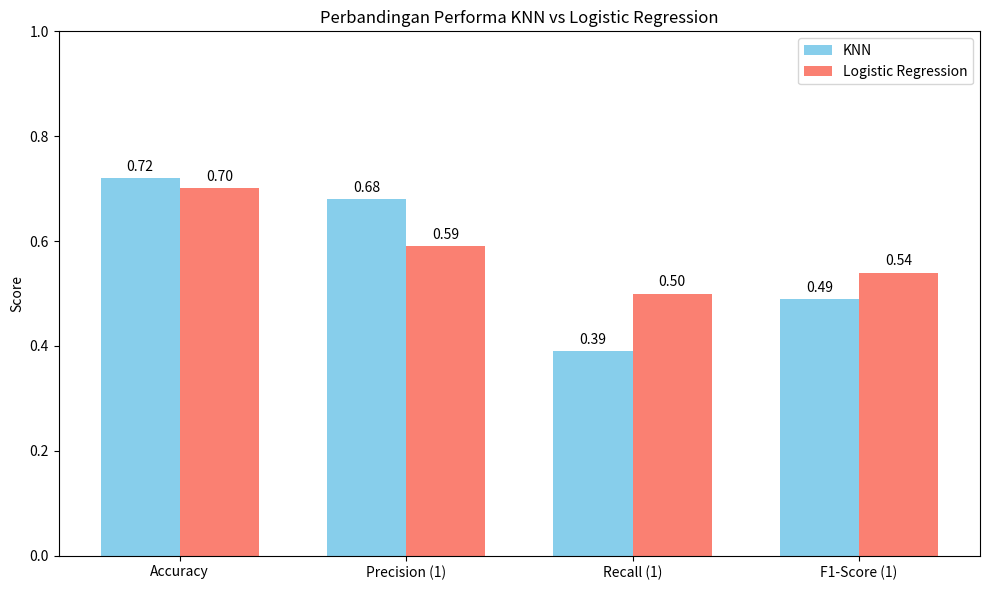

This figure's Python source:
import matplotlib.pyplot as plt
import numpy as np

metrics = ['Accuracy', 'Precision (1)', 'Recall (1)', 'F1-Score (1)']

knn_values = [0.72, 0.68, 0.39, 0.49]

logreg_values = [0.701, 0.59, 0.50, 0.54]

x = np.arange(len(metrics)) 
width = 0.35 

fig, ax = plt.subplots(figsize=(10, 6))
bars1 = ax.bar(x - width/2, knn_values, width, label='KNN', color='skyblue')
bars2 = ax.bar(x + width/2, logreg_values, width, label='Logistic Regression', color='salmon')

ax.set_ylabel('Score')
ax.set_title('Perbandingan Performa KNN vs Logistic Regression')
ax.set_xticks(x)
ax.set_xticklabels(metrics)
ax.set_ylim(0, 1)
ax.legend()

def autolabel(bars):
    for bar in bars:
        height = bar.get_height()
        ax.annotate(f'{height:.2f}',
                    xy=(bar.get_x() + bar.get_width() / 2, height),
                    xytext=(0, 3),  # 3 points vertical offset
                    textcoords="offset points",
                    ha='center', va='bottom')

autolabel(bars1)
autolabel(bars2)

plt.tight_layout()
plt.show()
